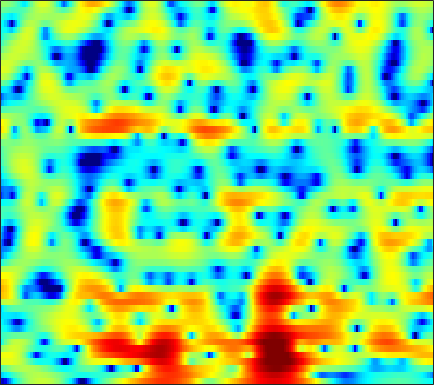

The table this chart was drawn from, first rows:
-15.845, -17.013, -14.949, -11.659, -9.4759, -7.0972, -5.2047, -4.0137, -2.6568, -1.5173, -0.56197, 0.054058, 0.74397, 1.3187, 1.6778, 2.0704, 2.3725, 2.5176, 2.6336, 2.6599, 2.604, 2.5007, 2.2826, 1.9748
-6.744, -6.179, -5.389, -4.571, -3.947, -3.113, -2.301, -1.719, -0.99, -0.332, 0.2491, 0.6332, 1.07, 1.419, 1.624, 1.823, 1.943, 1.984, 1.971, 1.885, 1.73, 1.57, 1.313, 1.003
-2.276, -1.6, -0.8131, -0.1424, 0.2867, 0.7683, 1.161, 1.4, 1.644, 1.804, 1.887, 1.897, 1.858, 1.747, 1.62, 1.411, 1.16, 0.9431, 0.6177, 0.2413, -0.1933, -0.5614, -1.108, -1.703
3.351, 3.489, 3.636, 3.716, 3.723, 3.647, 3.455, 3.238, 2.824, 2.259, 1.541, 0.9044, -0.07663, -1.168, -2.021, -3.079, -3.88, -4.229, -4.382, -4.299, -4.169, -4.147, -4.294, -4.741
4.048, 4.167, 4.273, 4.3, 4.254, 4.079, 3.745, 3.381, 2.719, 1.817, 0.6494, -0.4477, -2.301, -4.721, -7.049, -11, -14.45, -13.63, -10.36, -7.781, -6.064, -5.177, -4.412, -4.025
0.5403, 1.114, 1.818, 2.387, 2.715, 2.984, 3.062, 2.995, 2.732, 2.263, 1.622, 1.029, 0.1169, -0.8668, -1.613, -2.531, -3.266, -3.652, -3.933, -3.965, -3.781, -3.526, -3.074, -2.592
-4.919, -2.873, -0.9195, 0.4447, 1.185, 1.88, 2.321, 2.496, 2.543, 2.393, 2.081, 1.732, 1.113, 0.3124, -0.4567, -1.726, -3.379, -4.98, -7.837, -11.75, -14.29, -11.78, -7.462, -4.278
-3.073, -2.689, -2.209, -1.795, -1.575, -1.352, -1.198, -1.103, -0.9808, -0.8707, -0.789, -0.7713, -0.8116, -0.9614, -1.165, -1.575, -2.152, -2.656, -3.344, -3.808, -3.788, -3.331, -2.238, -0.8854
-3.698, -4.117, -4.795, -5.647, -6.41, -7.558, -8.684, -9.26, -9.239, -8.259, -6.833, -5.751, -4.453, -3.394, -2.737, -2.006, -1.411, -1.025, -0.5681, -0.1171, 0.3635, 0.7654, 1.345, 1.955
-4.752, -5.306, -6.246, -7.495, -8.718, -10.89, -13.92, -16.54, -17.21, -13.56, -10.07, -8.031, -5.885, -4.228, -3.223, -2.101, -1.189, -0.5949, 0.1, 0.7145, 1.275, 1.675, 2.179, 2.652
-5.78, -5.647, -5.544, -5.568, -5.662, -5.84, -6.004, -6.031, -5.836, -5.362, -4.691, -4.127, -3.327, -2.547, -1.992, -1.307, -0.6951, -0.2814, 0.2316, 0.7069, 1.15, 1.462, 1.855, 2.237
-6.448, -4.767, -3.304, -2.399, -1.976, -1.669, -1.513, -1.475, -1.458, -1.44, -1.391, -1.328, -1.208, -1.052, -0.9053, -0.7137, -0.5176, -0.3783, -0.2048, -0.03216, 0.1538, 0.3029, 0.5391, 0.8433
1.683, 2.116, 2.533, 2.712, 2.68, 2.412, 1.927, 1.445, 0.6831, -0.1535, -0.9214, -1.36, -1.732, -1.902, -1.936, -1.964, -1.997, -2.092, -2.31, -2.641, -3.001, -3.222, -3.371, -3.284
7.021, 6.796, 6.369, 5.735, 5.095, 3.982, 2.485, 1.065, -1.336, -4.466, -8.405, -11.11, -11.31, -9.167, -7.882, -6.934, -6.761, -7.052, -7.972, -9.415, -11.38, -13.04, -15.02, -15.84
7.656, 7.32, 6.718, 5.904, 5.136, 3.849, 2.21, 0.7323, -1.618, -4.433, -7.42, -9.109, -9.953, -9.737, -9.627, -9.818, -10.69, -11.71, -13.49, -15.73, -18.76, -21.57, -25.1, -24.65
6.646, 6.417, 5.978, 5.386, 4.826, 3.934, 2.87, 1.957, 0.6294, -0.7805, -2.233, -3.33, -4.782, -6.314, -7.593, -9.642, -12.21, -14.64, -18.74, -22.57, -22.17, -20.2, -17.76, -15.78
4.822, 4.77, 4.621, 4.372, 4.115, 3.679, 3.131, 2.645, 1.894, 1.046, 0.07394, -0.7425, -1.929, -3.294, -4.45, -6.217, -8.256, -9.989, -12.29, -13.76, -13.59, -12.55, -10.78, -9.095
1.452, 1.655, 1.903, 2.097, 2.198, 2.25, 2.205, 2.108, 1.888, 1.56, 1.135, 0.75, 0.1475, -0.5441, -1.111, -1.913, -2.713, -3.256, -3.861, -4.231, -4.31, -4.184, -3.818, -3.269
-3.926, -3.172, -2.234, -1.408, -0.8721, -0.26, 0.2407, 0.5413, 0.8528, 1.05, 1.152, 1.162, 1.081, 0.9157, 0.7489, 0.4784, 0.183, -0.03243, -0.2944, -0.504, -0.6264, -0.6607, -0.6266, -0.5
-9.615, -7.975, -6.32, -4.995, -4.115, -3.026, -2.014, -1.313, -0.4628, 0.2712, 0.8618, 1.212, 1.559, 1.769, 1.837, 1.827, 1.712, 1.562, 1.313, 1.032, 0.7423, 0.5475, 0.3396, 0.2101
-9.905, -9.684, -9.344, -8.67, -7.839, -6.325, -4.575, -3.271, -1.654, -0.2392, 0.9323, 1.647, 2.397, 2.897, 3.113, 3.198, 3.056, 2.805, 2.293, 1.603, 0.7888, 0.1558, -0.5986, -1.096
-9.636, -11.99, -16.75, -24.36, -19.63, -12.45, -7.991, -5.447, -2.678, -0.4702, 1.308, 2.387, 3.493, 4.234, 4.567, 4.7, 4.478, 4.07, 3.143, 1.727, -0.3128, -2.389, -6.048, -9.693
-8.079, -10.1, -12.68, -14.32, -14.32, -12.51, -9.532, -7.162, -4.193, -1.62, 0.4678, 1.75, 3.073, 4.006, 4.453, 4.725, 4.622, 4.287, 3.48, 2.234, 0.4916, -1.141, -3.571, -5.407
-6.71, -8.762, -12.28, -17.95, -27.76, -20.26, -12.38, -8.786, -5.277, -2.615, -0.5101, 0.7351, 2.04, 2.991, 3.478, 3.862, 3.952, 3.837, 3.481, 2.898, 2.159, 1.55, 0.7408, 0.05112
-3.95, -4.954, -6.216, -7.188, -7.463, -7.051, -5.854, -4.682, -3.034, -1.501, -0.1535, 0.7002, 1.649, 2.361, 2.746, 3.066, 3.197, 3.182, 3.036, 2.759, 2.378, 2.034, 1.506, 0.9158
-2.038, -2.433, -2.838, -3.015, -2.977, -2.706, -2.209, -1.689, -0.9367, -0.1435, 0.5809, 1.07, 1.604, 1.971, 2.151, 2.261, 2.252, 2.188, 2.032, 1.853, 1.643, 1.454, 1.149, 0.7244
-1.989, -2.161, -2.246, -2.159, -1.998, -1.62, -1.086, -0.6205, 0.06594, 0.7306, 1.32, 1.663, 1.936, 1.99, 1.871, 1.535, 1.032, 0.625, 0.1908, 0.01389, 0.1383, 0.3601, 0.6663, 0.8391
-4.831, -4.668, -4.392, -4.185, -3.978, -3.485, -2.574, -1.699, -0.3734, 0.8685, 1.864, 2.38, 2.714, 2.596, 2.151, 1.003, -0.9315, -3.016, -6.426, -7.479, -4.385, -2.036, 0.2109, 1.64
-12.72, -10.71, -9.808, -10.53, -12.27, -15.81, -12.92, -8.567, -4.3, -1.375, 0.5756, 1.552, 2.306, 2.467, 2.193, 1.294, -0.235, -1.773, -3.895, -4.413, -2.648, -0.9539, 0.9331, 2.258
-10.79, -10.19, -9.768, -9.885, -10.2, -10.32, -8.885, -7.004, -4.292, -2.042, -0.3158, 0.6162, 1.46, 1.869, 1.957, 1.813, 1.475, 1.16, 0.8309, 0.7103, 0.8463, 1.064, 1.44, 1.809
-7.668, -7.058, -6.249, -5.483, -4.9, -4.03, -3.042, -2.214, -1.089, -0.02428, 0.8734, 1.416, 1.93, 2.209, 2.272, 2.188, 1.947, 1.705, 1.338, 0.9823, 0.6859, 0.5249, 0.4007, 0.3645
-6.057, -4.936, -3.626, -2.479, -1.704, -0.7513, 0.1157, 0.7235, 1.443, 2.052, 2.517, 2.766, 2.934, 2.918, 2.765, 2.386, 1.808, 1.256, 0.3608, -0.6553, -1.688, -2.354, -2.938, -3.048
-4.362, -3.156, -1.769, -0.5884, 0.1911, 1.091, 1.853, 2.338, 2.865, 3.252, 3.494, 3.563, 3.496, 3.231, 2.886, 2.207, 1.241, 0.2832, -1.371, -3.603, -6.69, -9.783, -14.03, -12.44
-2.844, -1.935, -0.8265, 0.1487, 0.7981, 1.546, 2.172, 2.548, 2.945, 3.205, 3.329, 3.319, 3.168, 2.827, 2.455, 1.758, 0.805, -0.1091, -1.614, -3.538, -5.891, -7.8, -9.654, -9.354
-2.247, -1.519, -0.6457, 0.1251, 0.6189, 1.192, 1.657, 1.944, 2.238, 2.433, 2.51, 2.498, 2.374, 2.125, 1.844, 1.355, 0.7325, 0.1914, -0.6302, -1.494, -2.331, -2.874, -3.38, -3.577
-1.883, -1.252, -0.5746, -0.0575, 0.2563, 0.5957, 0.8741, 1.065, 1.28, 1.452, 1.562, 1.593, 1.549, 1.421, 1.254, 0.9685, 0.6234, 0.3405, -0.05391, -0.4286, -0.7577, -0.9647, -1.168, -1.287
-0.5449, -0.1951, 0.01455, -0.02015, -0.1244, -0.2895, -0.3408, -0.2717, -0.02798, 0.2969, 0.6108, 0.7655, 0.8516, 0.7798, 0.6658, 0.4359, 0.1747, -0.01687, -0.204, -0.3352, -0.3754, -0.3428, -0.2525, -0.138
2.616, 2.406, 1.681, 0.4272, -0.8949, -2.947, -4.409, -4.255, -2.743, -1.124, -0.02532, 0.4328, 0.6074, 0.3478, -0.02914, -0.6628, -1.255, -1.565, -1.748, -1.661, -1.355, -0.9935, -0.3734, 0.316
5.788, 5.246, 4.04, 2.136, 0.02889, -4.028, -8.821, -7.85, -3.53, -0.8671, 0.4108, 0.6942, 0.2696, -0.9853, -2.567, -5.363, -8.176, -8.979, -8.364, -7.543, -7.09, -6.447, -4.498, -1.985
4.949, 4.575, 3.883, 2.989, 2.239, 1.28, 0.5805, 0.3226, 0.341, 0.4102, 0.2709, -0.1227, -1.209, -3.044, -5.082, -8.935, -13.6, -14.62, -13.02, -12.91, -15.93, -19.56, -12.37, -6.172
2.021, 1.915, 1.729, 1.481, 1.294, 1.028, 0.7891, 0.6488, 0.436, 0.1833, -0.157, -0.5242, -1.191, -2.086, -2.869, -3.949, -4.861, -5.38, -5.713, -5.793, -5.558, -5.031, -3.863, -2.296
-2.436, -2.21, -1.897, -1.622, -1.468, -1.325, -1.232, -1.183, -1.16, -1.139, -1.161, -1.193, -1.262, -1.373, -1.478, -1.6, -1.682, -1.69, -1.602, -1.382, -1.024, -0.6591, -0.06657, 0.6077
-8.644, -7.399, -6.111, -5.234, -4.824, -4.47, -4.259, -4.14, -3.885, -3.538, -3.098, -2.722, -2.202, -1.677, -1.294, -0.819, -0.38, -0.05124, 0.3553, 0.7636, 1.169, 1.458, 1.841, 2.195
-11.49, -9.543, -7.993, -7.337, -7.244, -7.561, -8.137, -8.491, -8.468, -7.71, -6.397, -5.3, -3.894, -2.613, -1.74, -0.7066, 0.1983, 0.7891, 1.476, 2.046, 2.504, 2.776, 3.043, 3.199
-5.806, -5.631, -5.676, -6.253, -7.135, -9.164, -12.71, -17.25, -25.75, -15.72, -10.54, -8.05, -5.52, -3.547, -2.263, -0.7599, 0.5367, 1.365, 2.295, 3.007, 3.51, 3.757, 3.904, 3.853
-0.802, -1.028, -1.584, -2.473, -3.432, -5.105, -7.132, -8.61, -9.827, -9.769, -8.857, -8.022, -6.598, -4.798, -3.334, -1.389, 0.3429, 1.445, 2.62, 3.462, 3.989, 4.181, 4.186, 3.907
2.48, 2.319, 1.909, 1.263, 0.6136, -0.4476, -1.697, -2.753, -4.396, -6.431, -9.345, -12.54, -16.22, -10.66, -6.74, -3.036, -0.4996, 0.8773, 2.189, 3.018, 3.434, 3.507, 3.327, 2.844
3.511, 3.513, 3.364, 3.02, 2.642, 1.967, 1.075, 0.2402, -1.085, -2.713, -4.644, -6.035, -6.817, -5.544, -3.953, -1.915, -0.3361, 0.5347, 1.276, 1.606, 1.564, 1.326, 0.7627, -0.01156
2.712, 2.919, 3.074, 3.083, 2.994, 2.746, 2.354, 1.973, 1.405, 0.7825, 0.1923, -0.1495, -0.3925, -0.3548, -0.1966, 0.07603, 0.2805, 0.3319, 0.1648, -0.2932, -1.097, -1.915, -3.316, -4.965
1.069, 1.531, 2.031, 2.4, 2.589, 2.726, 2.757, 2.716, 2.582, 2.393, 2.167, 1.988, 1.753, 1.499, 1.298, 0.9614, 0.5265, 0.09063, -0.669, -1.705, -3.08, -4.428, -6.777, -10.2
-0.9638, -0.2032, 0.6567, 1.354, 1.779, 2.233, 2.569, 2.753, 2.895, 2.947, 2.907, 2.808, 2.583, 2.238, 1.892, 1.315, 0.5886, -0.06127, -1.046, -2.179, -3.456, -4.537, -6.147, -7.904
-2.978, -1.944, -0.8088, 0.09699, 0.6697, 1.331, 1.889, 2.252, 2.67, 2.968, 3.128, 3.141, 2.988, 2.638, 2.223, 1.475, 0.4908, -0.3755, -1.647, -2.912, -3.997, -4.567, -5.008, -5.142
-4.112, -3.144, -2.229, -1.574, -1.142, -0.5181, 0.2385, 0.871, 1.731, 2.482, 3.031, 3.281, 3.364, 3.123, 2.718, 1.815, 0.4557, -0.9161, -3.325, -6.419, -9.323, -9.55, -7.3, -4.878
-4.345, -4.261, -4.707, -5.683, -6.506, -6.747, -5.201, -3.444, -1.232, 0.5464, 1.84, 2.504, 3.017, 3.103, 2.893, 2.224, 1.059, -0.19, -2.509, -5.689, -9.015, -9.051, -5.988, -3.052
-4.328, -5.004, -6.6, -9.456, -13.03, -18.04, -11.88, -7.872, -4.297, -1.909, -0.2595, 0.6269, 1.422, 1.86, 1.963, 1.853, 1.472, 1.035, 0.3339, -0.3511, -0.7798, -0.8162, -0.4748, 0.151
-2.834, -3.315, -4.096, -4.918, -5.404, -5.6, -5.114, -4.401, -3.302, -2.193, -1.225, -0.5941, 0.1148, 0.6899, 1.027, 1.34, 1.508, 1.54, 1.509, 1.415, 1.323, 1.257, 1.202, 1.185
-0.6905, -0.9449, -1.304, -1.649, -1.873, -2.11, -2.258, -2.307, -2.297, -2.199, -1.946, -1.635, -1.017, -0.2716, 0.3281, 1.061, 1.665, 2.016, 2.318, 2.442, 2.386, 2.24, 1.903, 1.414
0.7365, 0.6209, 0.4652, 0.2568, 0.0394, -0.3682, -0.9739, -1.608, -2.689, -4.059, -5.276, -5.499, -4.371, -2.366, -0.8669, 0.8163, 2.076, 2.759, 3.334, 3.571, 3.48, 3.219, 2.596, 1.629
